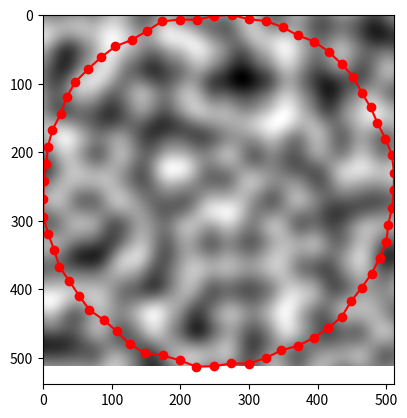

Reproduce this figure in Python.
# This program generates a circular Perlin noise texture.
# The program then plots the texture using matplotlib.
import numpy as np
import matplotlib.pyplot as plt

import numpy as np


def interpolant(t):
    return t*t*t*(t*(t*6 - 15) + 10)


def generate_perlin_noise_2d(shape, res, tileable=(False, False), interpolant=interpolant):
    """Generate a 2D numpy array of perlin noise.
    Args:
        shape: The shape of the generated array (tuple of two ints).
            This must be a multple of res.
        res: The number of periods of noise to generate along each
            axis (tuple of two ints). Note shape must be a multiple of
            res.
        tileable: If the noise should be tileable along each axis
            (tuple of two bools). Defaults to (False, False).
        interpolant: The interpolation function, defaults to
            t*t*t*(t*(t*6 - 15) + 10).
    Returns:
        A numpy array of shape shape with the generated noise.
    Raises:
        ValueError: If shape is not a multiple of res.
    """
    delta = (res[0] / shape[0], res[1] / shape[1])
    d = (shape[0] // res[0], shape[1] // res[1])
    grid = np.mgrid[0:res[0]:delta[0], 0:res[1]:delta[1]].transpose(1, 2, 0) % 1
    # Gradients
    angles = 2*np.pi*np.random.rand(res[0]+1, res[1]+1)
    gradients = np.dstack((np.cos(angles), np.sin(angles)))
    if tileable[0]:
        gradients[-1,:] = gradients[0,:]
    if tileable[1]:
        gradients[:,-1] = gradients[:,0]
    gradients = gradients.repeat(d[0], 0).repeat(d[1], 1)
    g00 = gradients[    :-d[0],    :-d[1]]
    g10 = gradients[d[0]:     ,    :-d[1]]
    g01 = gradients[    :-d[0],d[1]:     ]
    g11 = gradients[d[0]:     ,d[1]:     ]
    # Ramps
    n00 = np.sum(np.dstack((grid[:,:,0]  , grid[:,:,1]  )) * g00, 2)
    n10 = np.sum(np.dstack((grid[:,:,0]-1, grid[:,:,1]  )) * g10, 2)
    n01 = np.sum(np.dstack((grid[:,:,0]  , grid[:,:,1]-1)) * g01, 2)
    n11 = np.sum(np.dstack((grid[:,:,0]-1, grid[:,:,1]-1)) * g11, 2)
    # Interpolation
    t = interpolant(grid)
    n0 = n00*(1-t[:,:,0]) + t[:,:,0]*n10
    n1 = n01*(1-t[:,:,0]) + t[:,:,0]*n11
    return np.sqrt(2)*((1-t[:,:,1])*n0 + t[:,:,1]*n1)


if __name__ == '__main__':
    # Generate noise
    R = 512
    shape = (R, R)
    res = (8, 8)
    noise = generate_perlin_noise_2d(shape, res)
    # Plot
    plt.imshow(noise, cmap='gray')

    # Points for a circle.
    n = 64
    theta = np.linspace(0, 2*np.pi, n)
    x = (R-1)*(0.5 + 0.5*np.cos(theta))
    y = (R-1)*(0.5 + 0.5*np.sin(theta))
    # Add noise to circle.
    cx = (R-1)/2
    cy = (R-1)/2
    X = x.astype(int)
    Y = y.astype(int)
    d = np.sqrt((X-cx)**2 + (Y-cy)**2)
    direction = np.array([(X-cx)/d,(Y-cy)/d])
    noise_component = direction * noise[X, Y] * 10
    x = x + noise_component[0]
    y = y + noise_component[1]
    plt.plot(x, y, marker='o', color='red')
    plt.show()